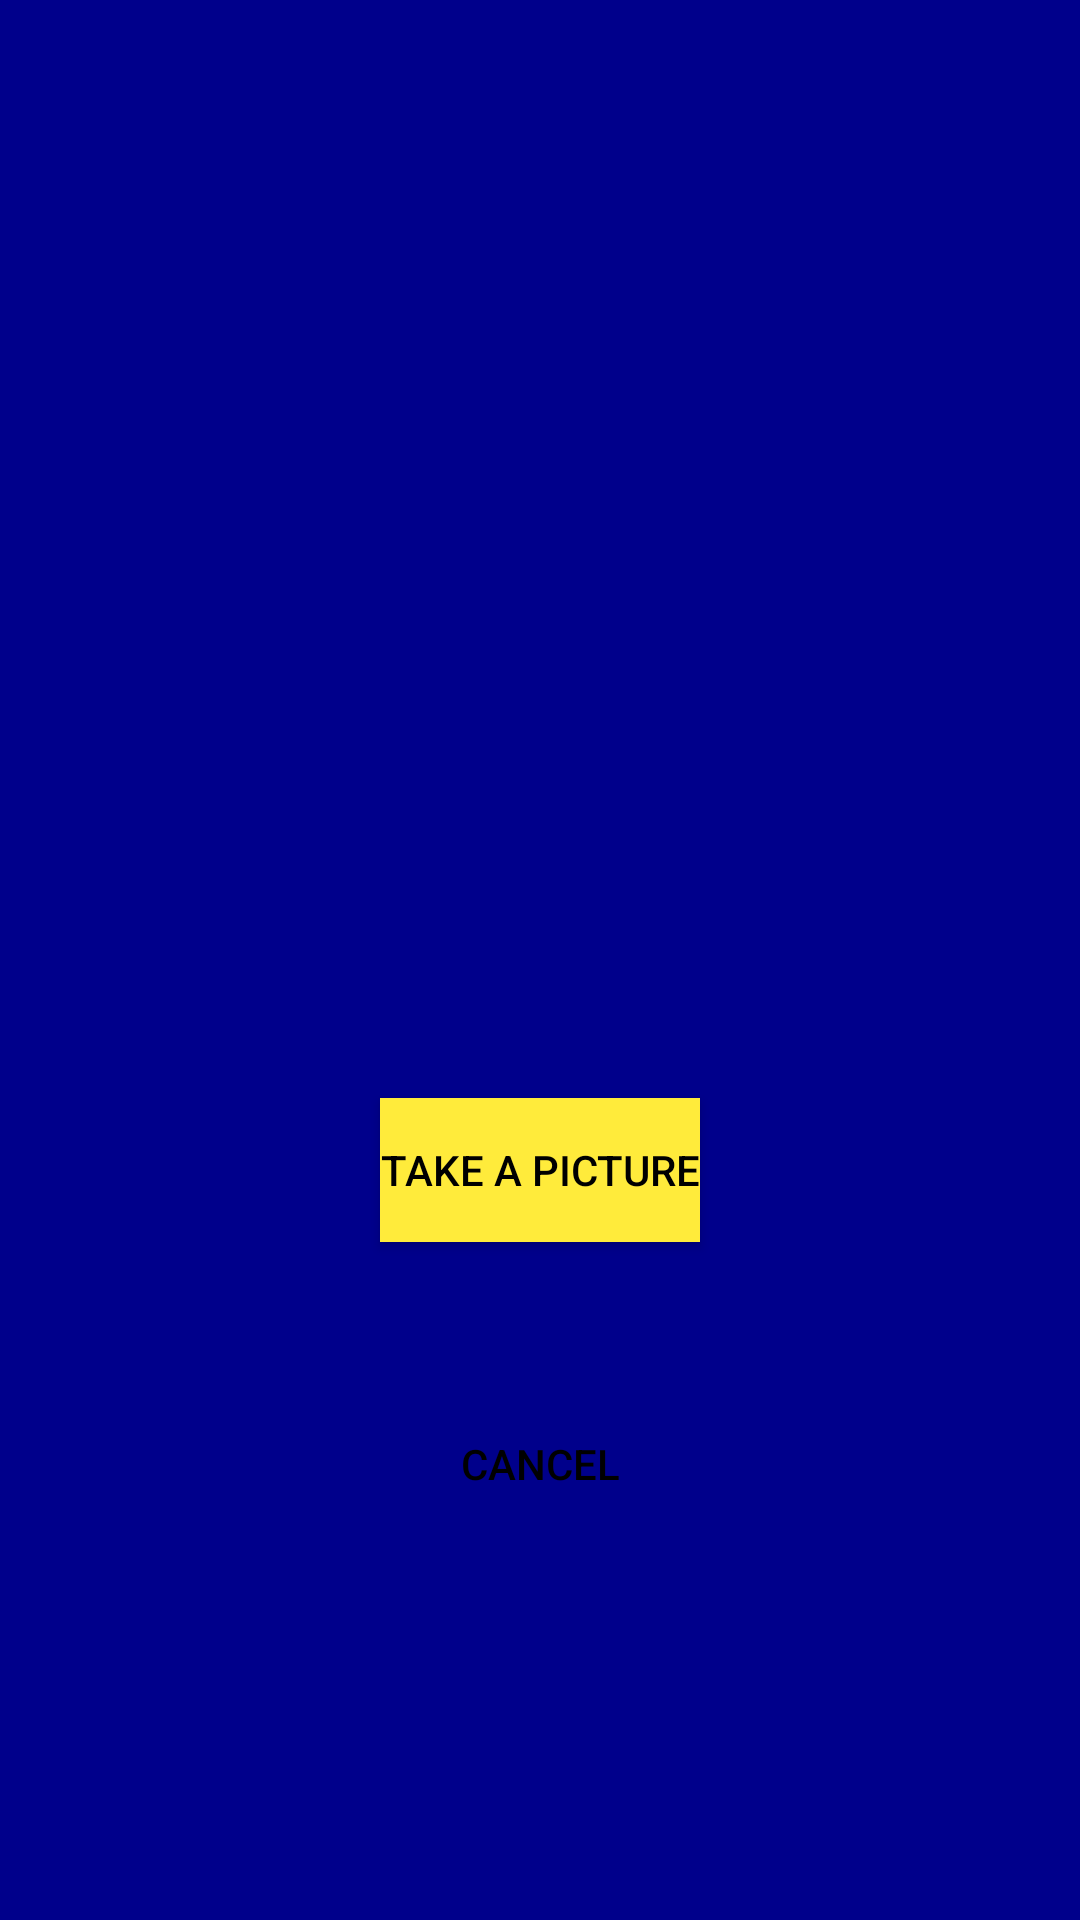

The Android layout XML behind this screen, and the referenced resources:
<!-- AndroidManifest.xml: application theme Theme.IsepAndroidproject -->
<!-- res/layout/activity_create_challenge.xml -->
<?xml version="1.0" encoding="utf-8"?>
<LinearLayout xmlns:android="http://schemas.android.com/apk/res/android"
    xmlns:app="http://schemas.android.com/apk/res-auto"
    xmlns:tools="http://schemas.android.com/tools"
    android:layout_width="match_parent"
    android:layout_height="match_parent"
    android:paddingLeft="16dp"
    android:paddingRight="16dp"
    android:paddingTop="16dp"
    android:orientation="vertical"
    android:gravity="center_horizontal"
    android:background="@color/dark_blue"

    tools:context=".CreateChallenge">


    <ImageView
        android:id="@+id/ivTakenPhoto"
        android:layout_width="250dp"
        android:layout_height="250dp"
    />

    <TextView
        android:layout_marginTop="25dp"
        android:layout_width="match_parent"
        android:layout_height="25dp"
        android:id="@+id/textView_ML_labels"
        />

    <Button
        android:id="@+id/btn_take_photo"
        android:layout_marginTop="50dp"
        android:layout_width="wrap_content"
        android:layout_height="wrap_content"
        android:text="Take a picture"
        android:background="@color/yellow"
        android:textColor="@color/black"
        />
    <Button
        android:id="@+id/btn_cancel_challenge"
        android:layout_marginTop="50dp"
        android:layout_width="wrap_content"
        android:layout_height="wrap_content"
        android:text="Cancel"
        android:background="@color/red"
        android:textColor="@color/black"
        android:onClick="Home"
        />
    <Button
        android:id="@+id/btn_validate_challenge"
        android:layout_marginTop="50dp"
        android:layout_width="wrap_content"
        android:layout_height="wrap_content"
        android:text="validate the challenge"
        android:background="@color/yellow"
        android:clickable="false"
        android:visibility="invisible"
        android:textColor="@color/black"
        />











</LinearLayout>
<!-- resources referenced by this layout -->
<resources>
  <color name="black">#FF000000</color>
  <color name="dark_blue">#FF00008b</color>
  <color name="yellow">#FFEB3B</color>
  <style name="Theme.IsepAndroidproject" parent="Theme.MaterialComponents.DayNight.DarkActionBar">
          
          <item name="colorPrimary">@color/purple_500</item>
          <item name="colorPrimaryVariant">@color/purple_700</item>
          <item name="colorOnPrimary">@color/white</item>
          
          <item name="colorSecondary">@color/teal_200</item>
          <item name="colorSecondaryVariant">@color/teal_700</item>
          <item name="colorOnSecondary">@color/black</item>
          
          <item name="android:statusBarColor" tools:targetApi="l">?attr/colorPrimaryVariant</item>
          
      </style>
  <color name="purple_500">#FF6200EE</color>
  <color name="purple_700">#FF3700B3</color>
  <color name="white">#FFFFFFFF</color>
  <color name="teal_200">#FF03DAC5</color>
  <color name="teal_700">#FF018786</color>
</resources>
